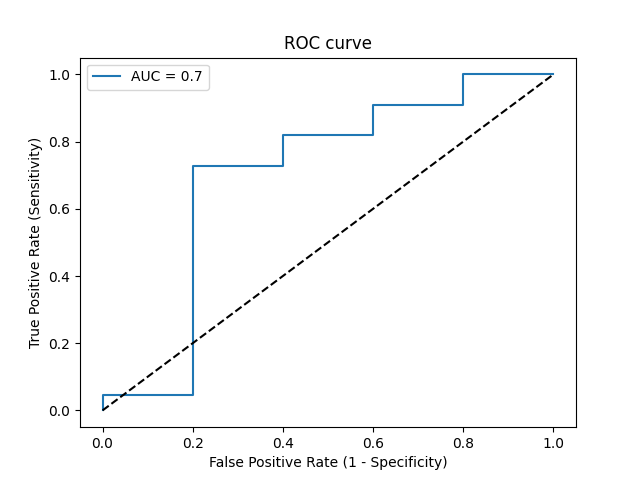

Values plotted in this chart, from the file beside it:
Threshold, Sensitivity, Specificity, NPV, PPV
inf, 0.0, 1.0, 0.1852, 0
0.9445, 0.04545, 1.0, 0.1923, 1.0
0.9319, 0.04545, 0.8, 0.16, 0.5
0.8204, 0.7273, 0.8, 0.4, 0.9412
0.7981, 0.7273, 0.6, 0.3333, 0.8889
0.7821, 0.8182, 0.6, 0.4286, 0.9
0.7583, 0.8182, 0.4, 0.3333, 0.8571
0.7567, 0.9091, 0.4, 0.5, 0.8696
0.7413, 0.9091, 0.2, 0.3333, 0.8333
0.5999, 1.0, 0.2, 1.0, 0.8462
0.5591, 1.0, 0.0, 0, 0.8148
